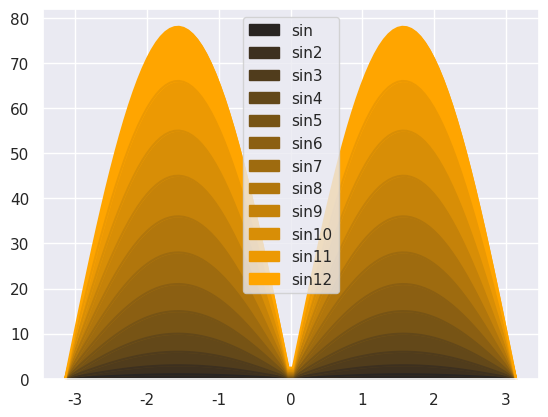

This figure's Python source:
import numpy as np
import pandas as pd
import matplotlib.pyplot as plt
from scipy import stats
import seaborn as sns

sns.set(style="darkgrid")
colors = sns.dark_palette('orange',12)
sns.set_palette(colors)
x = np.linspace(-np.pi, np.pi, 100)
sin = np.fabs(np.sin(x))
y = {
    'sin': sin,
    'sin2': sin * 2,
    'sin3': sin * 3,
    'sin4': sin * 4,
    'sin5': sin * 5,
    'sin6': sin * 6,
    'sin7': sin * 7,
    'sin8': sin * 8,
    'sin9': sin * 9,
    'sin10': sin * 10,
    'sin11': sin * 11,
    'sin12': sin * 12,
}
df = pd.DataFrame(y, index=x)
df.plot.area()
plt.show()
